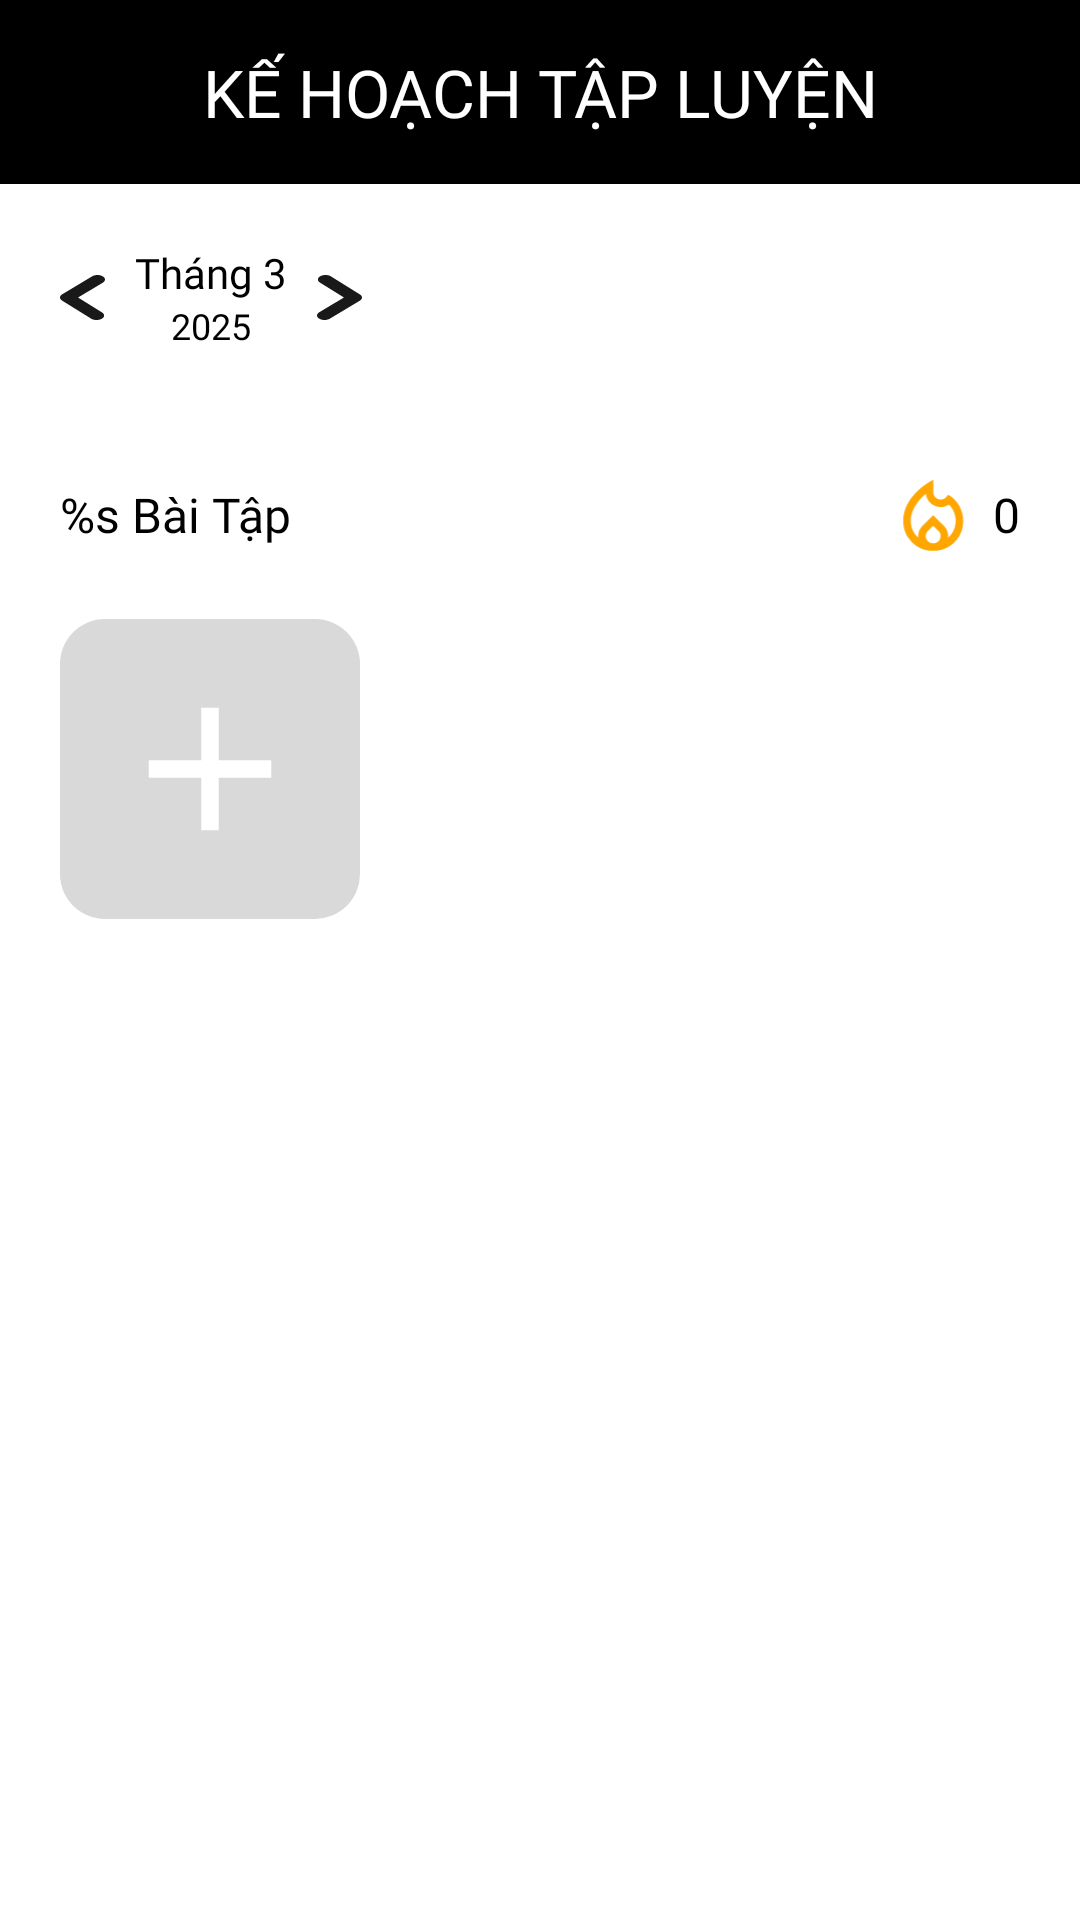

Produce the Android XML layout that renders to this screen, including the resource entries it uses.
<!-- AndroidManifest.xml: application theme Theme.Fitness -->
<!-- res/layout/fragment_plan.xml -->
<?xml version="1.0" encoding="utf-8"?>
<androidx.core.widget.NestedScrollView xmlns:android="http://schemas.android.com/apk/res/android"
    xmlns:app="http://schemas.android.com/apk/res-auto"
    xmlns:tools="http://schemas.android.com/tools"
    android:layout_width="match_parent"
    android:layout_height="match_parent"
    android:background="@color/white"
    tools:context=".ui.plan.PlanFragment">

    <androidx.constraintlayout.widget.ConstraintLayout
        android:layout_width="match_parent"
        android:layout_height="wrap_content">

        <androidx.constraintlayout.widget.ConstraintLayout
            android:id="@+id/constraintLayout"
            android:layout_width="match_parent"
            android:layout_height="wrap_content"
            android:background="@color/black"
            app:layout_constraintEnd_toEndOf="parent"
            app:layout_constraintStart_toStartOf="parent"
            app:layout_constraintTop_toTopOf="parent">

            <TextView
                android:id="@+id/tv_title_exercise"
                style="@style/Title_Fragment"
                android:layout_width="wrap_content"
                android:layout_height="wrap_content"
                android:layout_marginTop="16dp"
                android:layout_marginBottom="16dp"
                android:text="@string/plan"
                app:layout_constraintBottom_toBottomOf="parent"
                app:layout_constraintEnd_toEndOf="parent"
                app:layout_constraintStart_toStartOf="parent"
                app:layout_constraintTop_toTopOf="parent" />
        </androidx.constraintlayout.widget.ConstraintLayout>

        <androidx.constraintlayout.widget.ConstraintLayout
            android:id="@+id/constraintLayout3"
            android:layout_width="wrap_content"
            android:layout_height="wrap_content"
            android:layout_marginStart="20dp"
            android:layout_marginTop="20dp"
            app:layout_constraintEnd_toEndOf="parent"
            app:layout_constraintHorizontal_bias="0.0"
            app:layout_constraintStart_toStartOf="parent"
            app:layout_constraintTop_toBottomOf="@+id/constraintLayout">

            <ImageView
                android:id="@+id/btn_back_time"
                android:layout_width="wrap_content"
                android:layout_height="wrap_content"
                android:src="@drawable/last"
                app:layout_constraintBottom_toBottomOf="parent"
                app:layout_constraintStart_toStartOf="parent"
                app:layout_constraintTop_toTopOf="parent" />

            <LinearLayout
                android:id="@+id/ll_time"
                android:layout_width="wrap_content"
                android:layout_height="wrap_content"
                android:layout_marginStart="10dp"
                android:orientation="vertical"
                app:layout_constraintBottom_toBottomOf="@+id/btn_back_time"
                app:layout_constraintStart_toEndOf="@+id/btn_back_time"
                app:layout_constraintTop_toTopOf="@+id/btn_back_time">

                <TextView
                    android:id="@+id/tv_month"
                    android:layout_width="wrap_content"
                    android:layout_height="wrap_content"
                    android:fontFamily="@font/montserrat_bold"
                    android:gravity="center"
                    android:text="Tháng 3"
                    android:textColor="@color/black"
                    android:textSize="14sp" />

                <TextView
                    android:id="@+id/tv_year"
                    android:layout_width="match_parent"
                    android:layout_height="wrap_content"
                    android:fontFamily="@font/montserrat_bold"
                    android:gravity="center"
                    android:text="2025"
                    android:textColor="@color/black"
                    android:textSize="12sp" />
            </LinearLayout>

            <ImageView
                android:id="@+id/btn_next_time"
                android:layout_width="wrap_content"
                android:layout_height="wrap_content"
                android:layout_marginStart="10dp"
                android:src="@drawable/next"
                app:layout_constraintBottom_toBottomOf="parent"
                app:layout_constraintStart_toEndOf="@+id/ll_time"
                app:layout_constraintTop_toTopOf="@+id/ll_time" />

        </androidx.constraintlayout.widget.ConstraintLayout>

        <androidx.recyclerview.widget.RecyclerView
            android:id="@+id/rcv_day_of_week"
            android:layout_width="0dp"
            android:layout_height="wrap_content"
            android:layout_marginTop="20dp"
            android:layout_marginEnd="20dp"
            app:layoutManager="androidx.recyclerview.widget.GridLayoutManager"
            app:layout_constraintEnd_toEndOf="parent"
            app:layout_constraintHorizontal_bias="0.0"
            app:layout_constraintStart_toStartOf="@+id/constraintLayout3"
            app:layout_constraintTop_toBottomOf="@+id/constraintLayout3"
            app:spanCount="7"
            tools:itemCount="7"
            tools:listitem="@layout/layout_item_calendar" />

        <TextView
            android:id="@+id/tv_count_exercise"
            android:layout_width="wrap_content"
            android:layout_height="wrap_content"
            android:layout_marginTop="24dp"
            android:fontFamily="@font/montserrat_bold"
            android:text="@string/count_exercise"
            android:textColor="@color/black"
            android:textSize="16sp"
            app:layout_constraintStart_toStartOf="@+id/rcv_day_of_week"
            app:layout_constraintTop_toBottomOf="@+id/rcv_day_of_week" />

        <TextView
            android:id="@+id/tv_calories_burned"
            android:layout_width="wrap_content"
            android:layout_height="wrap_content"
            android:layout_marginEnd="20dp"
            android:text="0"
            android:gravity="center"
            android:textColor="@color/black"
            android:textSize="16sp"
            android:fontFamily="@font/montserrat_bold"
            app:layout_constraintBottom_toBottomOf="@+id/tv_count_exercise"
            app:layout_constraintEnd_toEndOf="parent"
            app:layout_constraintTop_toTopOf="@+id/tv_count_exercise" />

        <ImageView
            android:id="@+id/imageView26"
            android:layout_width="24dp"
            android:layout_height="24dp"
            android:layout_marginEnd="8dp"
            android:src="@drawable/local_fire_department"
            app:layout_constraintBottom_toBottomOf="@+id/tv_calories_burned"
            app:layout_constraintEnd_toStartOf="@+id/tv_calories_burned"
            app:layout_constraintTop_toTopOf="@+id/tv_calories_burned" />

        <androidx.recyclerview.widget.RecyclerView
            android:id="@+id/rcv_exercise_plan"
            android:layout_width="0dp"
            android:layout_height="wrap_content"
            android:layout_marginTop="24dp"
            android:nestedScrollingEnabled="false"
            app:layout_constraintEnd_toEndOf="@+id/rcv_day_of_week"
            app:layout_constraintStart_toStartOf="@+id/tv_count_exercise"
            app:layout_constraintTop_toBottomOf="@+id/tv_count_exercise"
            tools:itemCount="3"
            tools:listitem="@layout/layout_item_plan" />

        <ImageView
            android:id="@+id/btn_add_exercise"
            android:layout_width="wrap_content"
            android:layout_height="wrap_content"
            android:src="@drawable/add"
            app:layout_constraintStart_toStartOf="@+id/rcv_exercise_plan"
            app:layout_constraintTop_toBottomOf="@+id/rcv_exercise_plan" />
    </androidx.constraintlayout.widget.ConstraintLayout>
</androidx.core.widget.NestedScrollView>
<!-- res/layout/layout_item_calendar.xml (included above) -->
<?xml version="1.0" encoding="utf-8"?>
<LinearLayout xmlns:android="http://schemas.android.com/apk/res/android"
    android:layout_width="match_parent"
    android:layout_height="wrap_content"
    android:background="@drawable/bg_calander_light_black"
    android:layout_marginHorizontal="10dp"
    android:gravity="center"
    android:orientation="vertical">

    <TextView
        android:id="@+id/tv_day_of_week"
        android:layout_width="wrap_content"
        android:layout_height="wrap_content"
        android:textColor="@color/white"
        android:textSize="16sp"
        android:layout_marginTop="5dp"
        android:fontFamily="@font/bebas_neue_bold"
        android:layout_marginHorizontal="8dp"
        android:text="T2" />

    <TextView
        android:id="@+id/tv_day"
        android:layout_width="wrap_content"
        android:layout_height="wrap_content"
        android:textColor="@color/white"
        android:fontFamily="@font/bebas_neue_bold"
        android:textSize="16sp"
        android:layout_marginBottom="5dp"
        android:text="3" />
</LinearLayout>
<!-- res/layout/layout_item_plan.xml (included above) -->
<?xml version="1.0" encoding="utf-8"?>
<LinearLayout xmlns:android="http://schemas.android.com/apk/res/android"
    xmlns:app="http://schemas.android.com/apk/res-auto"
    xmlns:tools="http://schemas.android.com/tools"
    android:gravity="center"
    android:layout_width="match_parent"
    android:layout_marginBottom="20dp"
    android:layout_height="wrap_content">

    <ImageView
        android:id="@+id/img_exercise_plan"
        android:layout_width="100dp"
        android:layout_height="100dp"
        app:srcCompat="@drawable/image_temp" />

    <androidx.constraintlayout.widget.ConstraintLayout
        android:layout_width="match_parent"
        android:layout_height="wrap_content">

        <TextView
            android:id="@+id/tv_title_exercise_plan"
            android:layout_width="0dp"
            android:layout_height="wrap_content"
            android:layout_marginStart="10dp"
            android:layout_marginEnd="10dp"
            android:fontFamily="@font/montserrat_bold"
            android:text="Chống đẩy sử dụng dây kháng lực"
            android:textColor="@color/black"
            android:textSize="18sp"
            app:layout_constraintEnd_toEndOf="parent"
            app:layout_constraintStart_toStartOf="parent"
            app:layout_constraintTop_toTopOf="parent" />

        <ImageView
            android:id="@+id/imageView7"
            android:layout_width="wrap_content"
            android:layout_height="wrap_content"
            android:layout_marginTop="8dp"
            app:layout_constraintStart_toStartOf="@+id/tv_title_exercise_plan"
            app:layout_constraintTop_toBottomOf="@+id/tv_title_exercise_plan"
            app:srcCompat="@drawable/accessibility" />

        <TextView
            android:id="@+id/tv_category_exercise_plan"
            android:layout_width="wrap_content"
            android:layout_height="wrap_content"
            android:layout_marginStart="5dp"
            android:layout_marginBottom="2dp"
            android:text="Ngực"
            android:textSize="16sp"
            app:layout_constraintBottom_toBottomOf="@+id/imageView7"
            app:layout_constraintStart_toEndOf="@+id/imageView7"
            app:layout_constraintTop_toTopOf="@+id/imageView7" />

        <ImageView
            android:id="@+id/imageView8"
            android:layout_width="wrap_content"
            android:layout_height="wrap_content"
            android:layout_marginStart="20dp"
            app:layout_constraintBottom_toBottomOf="@+id/tv_category_exercise_plan"
            app:layout_constraintStart_toEndOf="@+id/tv_category_exercise_plan"
            app:layout_constraintTop_toTopOf="@+id/tv_category_exercise_plan"
            app:srcCompat="@drawable/line" />

        <TextView
            android:id="@+id/tv_set_exercise_plan"
            android:layout_width="wrap_content"
            android:layout_height="wrap_content"
            android:layout_marginStart="20dp"
            android:text="4 sets"
            android:textColor="@color/black"
            android:fontFamily="@font/montserrat_bold"
            android:textSize="16sp"
            app:layout_constraintBottom_toBottomOf="@+id/imageView8"
            app:layout_constraintStart_toEndOf="@+id/imageView8"
            app:layout_constraintTop_toTopOf="@+id/imageView8" />

        <ImageView
            android:id="@+id/btn_delete_exercise_plan"
            android:layout_width="wrap_content"
            android:layout_height="wrap_content"
            app:layout_constraintBottom_toBottomOf="@+id/tv_set_exercise_plan"
            app:layout_constraintEnd_toEndOf="parent"
            app:layout_constraintTop_toTopOf="@+id/tv_set_exercise_plan"
            app:srcCompat="@drawable/delete" />

        <SeekBar
            android:id="@+id/seekBar"
            android:layout_width="0dp"
            android:layout_height="wrap_content"
            android:layout_marginStart="-15dp"
            android:layout_marginTop="8dp"
            android:max="100"
            android:progress="10"
            android:progressDrawable="@drawable/progress_drawable"
            android:thumb="@null"
            app:layout_constraintEnd_toEndOf="@+id/tv_set_exercise_plan"
            app:layout_constraintStart_toStartOf="@+id/imageView7"
            app:layout_constraintTop_toBottomOf="@+id/tv_category_exercise_plan" />

    </androidx.constraintlayout.widget.ConstraintLayout>
</LinearLayout>
<!-- resources referenced by this layout -->
<resources>
  <color name="black">#FF000000</color>
  <color name="white">#FFFFFFFF</color>
  <!-- drawable accessibility (drawable) -->
  <vector xmlns:android="http://schemas.android.com/apk/res/android"
      android:width="19dp"
      android:height="21dp"
      android:viewportWidth="19"
      android:viewportHeight="21">
    <path
        android:pathData="M9.5,4.25C8.927,4.25 8.437,4.046 8.029,3.638C7.621,3.23 7.417,2.74 7.417,2.167C7.417,1.594 7.621,1.103 8.029,0.695C8.437,0.287 8.927,0.083 9.5,0.083C10.073,0.083 10.563,0.287 10.971,0.695C11.379,1.103 11.583,1.594 11.583,2.167C11.583,2.74 11.379,3.23 10.971,3.638C10.563,4.046 10.073,4.25 9.5,4.25ZM6.375,20.917V7.375H0.125V5.292H18.875V7.375H12.625V20.917H10.542V14.667H8.458V20.917H6.375Z"
        android:fillColor="#000000"
        android:fillAlpha="0.5"/>
  </vector>
  <!-- drawable add (drawable) -->
  <vector xmlns:android="http://schemas.android.com/apk/res/android"
      android:width="100dp"
      android:height="100dp"
      android:viewportWidth="100"
      android:viewportHeight="100">
    <path
        android:pathData="M15,0L85,0A15,15 0,0 1,100 15L100,85A15,15 0,0 1,85 100L15,100A15,15 0,0 1,0 85L0,15A15,15 0,0 1,15 0z"
        android:fillColor="#D9D9D9"/>
    <group>
      <clip-path
          android:pathData="M15,15h70v70h-70z"/>
      <path
          android:pathData="M47.08,52.92H29.58V47.08H47.08V29.58H52.92V47.08H70.42V52.92H52.92V70.42H47.08V52.92Z"
          android:fillColor="#ffffff"/>
    </group>
  </vector>
  <!-- drawable bg_calander_light_black (drawable) -->
  <?xml version="1.0" encoding="utf-8"?>
  <shape xmlns:android="http://schemas.android.com/apk/res/android">
      <solid android:color="@color/light_black" />
      <corners android:radius="8dp" />
  </shape>
  <!-- drawable delete (drawable) -->
  <vector xmlns:android="http://schemas.android.com/apk/res/android"
      android:width="25dp"
      android:height="25dp"
      android:viewportWidth="25"
      android:viewportHeight="25">
    <group>
      <clip-path
          android:pathData="M0,0h25v25h-25z"/>
      <path
          android:pathData="M7.292,21.875C6.719,21.875 6.228,21.671 5.82,21.263C5.412,20.855 5.208,20.365 5.208,19.792V6.25H4.167V4.167H9.375V3.125H15.625V4.167H20.833V6.25H19.792V19.792C19.792,20.365 19.588,20.855 19.18,21.263C18.772,21.671 18.281,21.875 17.708,21.875H7.292ZM17.708,6.25H7.292V19.792H17.708V6.25ZM9.375,17.708H11.458V8.333H9.375V17.708ZM13.542,17.708H15.625V8.333H13.542V17.708Z"
          android:fillColor="#FF0000"/>
    </group>
  </vector>
  <!-- drawable progress_drawable (drawable) -->
  <layer-list xmlns:android="http://schemas.android.com/apk/res/android">
      
      <item android:id="@android:id/background">
          <shape android:shape="rectangle">
              <solid android:color="@color/light_gray" />
              <corners android:radius="8dp" />
          </shape>
      </item>
  
      <item android:id="@android:id/progress">
          <clip>
              <shape android:shape="rectangle">
                  <solid android:color="@color/light_green" />
                  <corners android:radius="8dp" />
              </shape>
          </clip>
      </item>
  </layer-list>
  <string name="count_exercise">%s Bài Tập</string>
  <string name="plan">KẾ HOẠCH TẬP LUYỆN</string>
  <style name="Title_Fragment">
          <item name="android:textColor">@color/white</item>
          <item name="android:textSize">22sp</item>
          <item name="android:fontFamily">@font/montserrat_bold</item>
      </style>
  <style name="Theme.Fitness" parent="Base.Theme.Fitness" />
  <color name="light_black">#80000000</color>
  <color name="light_gray">#D9D9D9</color>
  <color name="light_green">#00FF00</color>
  <style name="Base.Theme.Fitness" parent="Theme.Material3.DayNight.NoActionBar">
          <item name="android:statusBarColor">@color/black</item>
  
      </style>
</resources>
